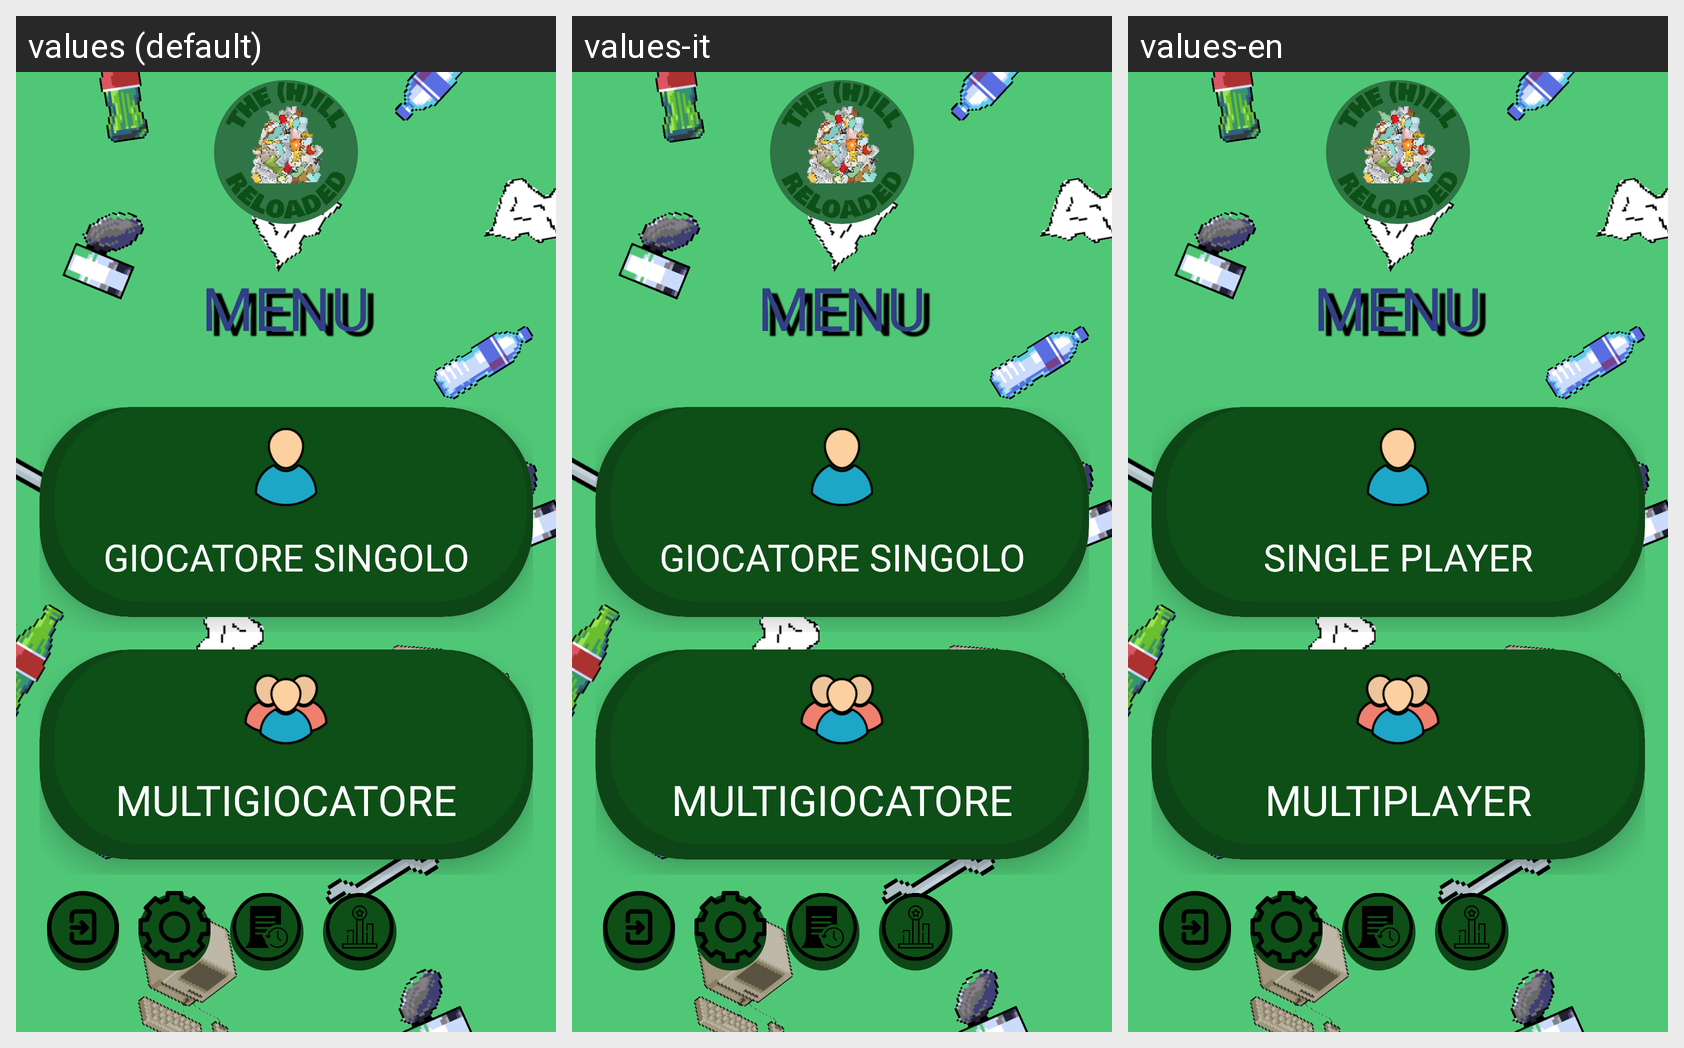

This grid shows one Android layout under several languages. Give, for every string resource on the screen, its name, the default text and each shown locale's text.
Android screen res/layout/activity_menu.xml rendered under 3 locales, left to right: values (default), values-it, values-en. Device: Nexus 5 (rendered at 1080×1920; each locale shown at half size, 540×960, under a caption strip naming it); theme Theme.TheHillReloaded.
Strings drawn on this screen, with the default value and each locale's value (text and hints the layout hard-codes, and strings that could not be matched under every locale, appear in the picture but are not listed):

menu
  values: MENU
  values-it: MENU
  values-en: MENU

giocatore_singolo
  values: GIOCATORE SINGOLO
  values-it: GIOCATORE SINGOLO
  values-en: SINGLE PLAYER

multigiocatore
  values: MULTIGIOCATORE
  values-it: MULTIGIOCATORE
  values-en: MULTIPLAYER
